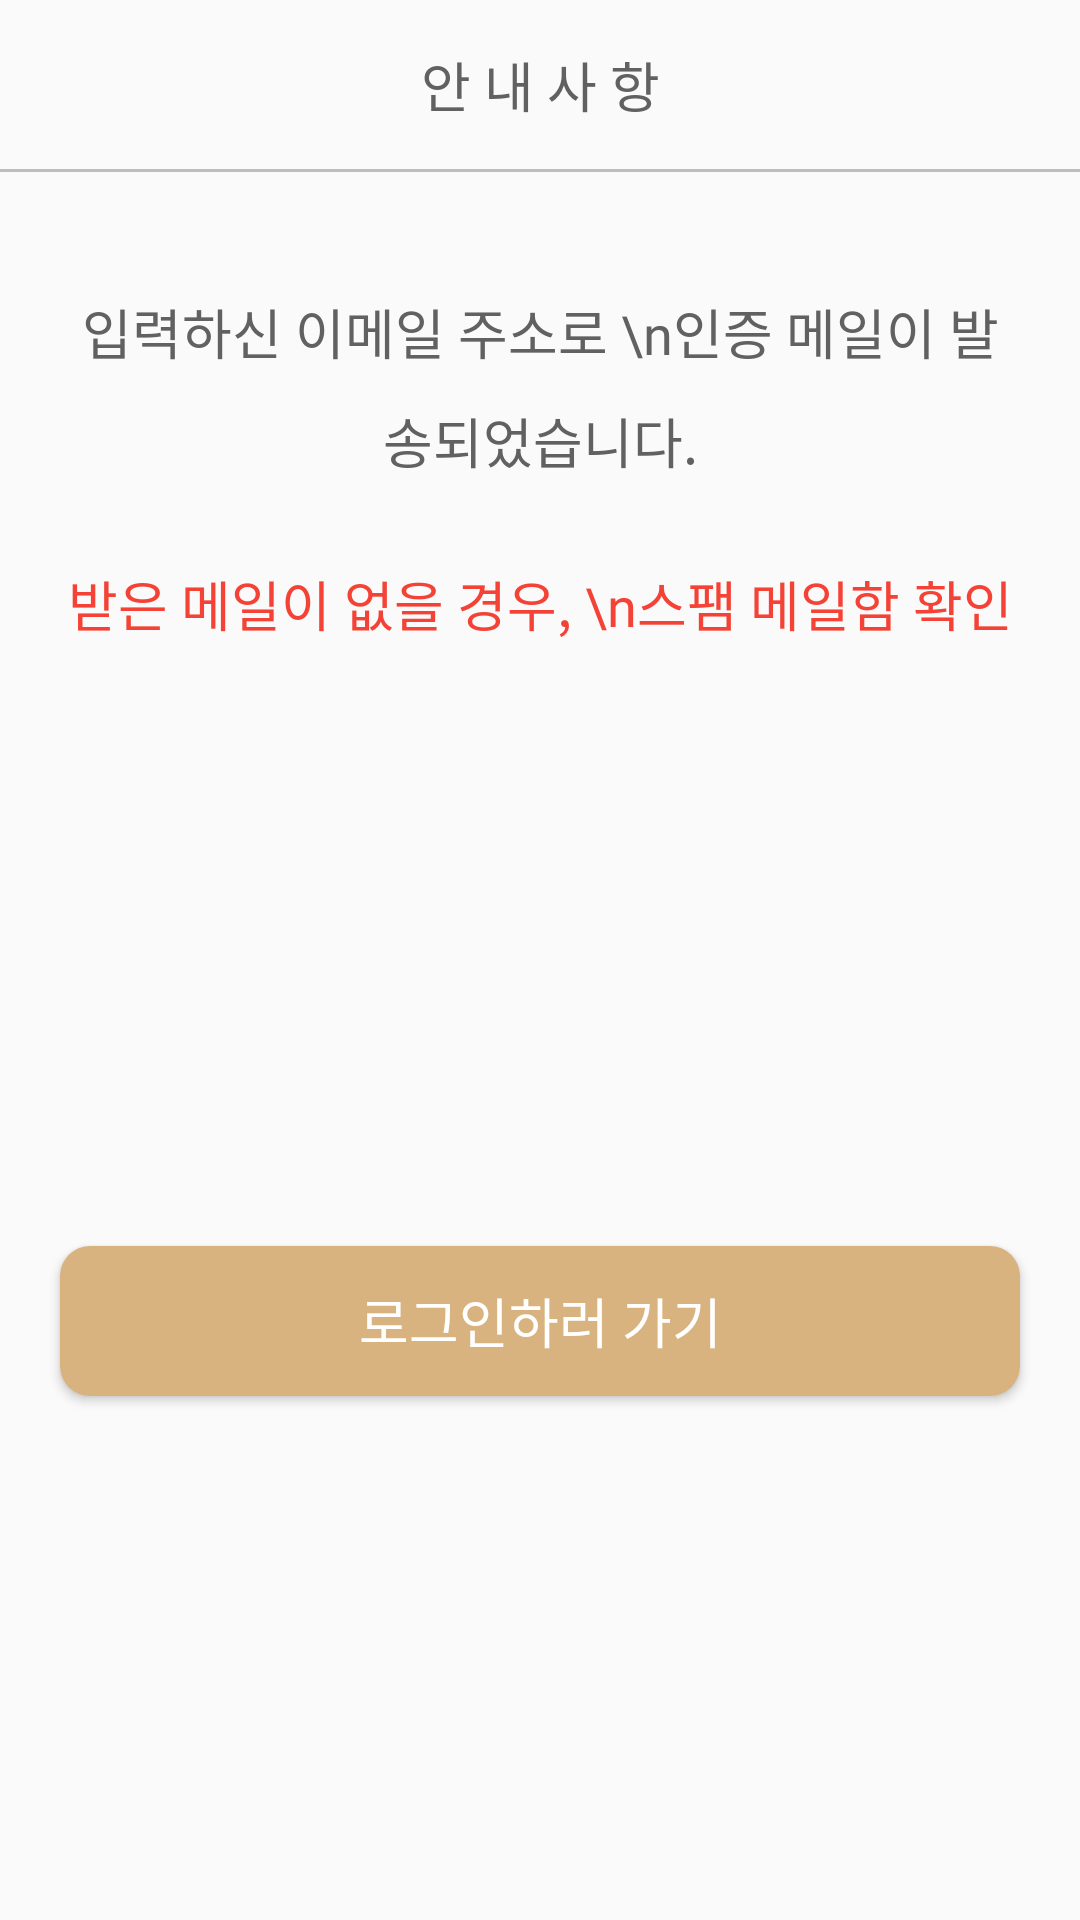

Here is an Android app screen rendered from its layout file. Give the layout XML and the strings, colors and styles it references.
<!-- AndroidManifest.xml: application theme Theme.SanSanInfo -->
<!-- res/layout/signup_dialog.xml -->
<?xml version="1.0" encoding="utf-8"?>
<androidx.constraintlayout.widget.ConstraintLayout xmlns:android="http://schemas.android.com/apk/res/android"
    xmlns:app="http://schemas.android.com/apk/res-auto"
    android:layout_width="370dp"
    android:layout_height="wrap_content">

    <TextView
        android:id="@+id/signup_dialog_tv_title"
        style="@style/Title"
        android:layout_width="wrap_content"
        android:layout_height="wrap_content"
        android:layout_marginTop="15dp"
        android:text="안 내 사 항"
        app:layout_constraintEnd_toEndOf="parent"
        app:layout_constraintStart_toStartOf="parent"
        app:layout_constraintTop_toTopOf="parent" />

    <View
        android:id="@+id/signup_dialog_view"
        android:layout_width="match_parent"
        android:layout_height="1dp"
        android:layout_marginTop="15dp"
        android:background="@color/grey_400"
        app:layout_constraintEnd_toEndOf="parent"
        app:layout_constraintStart_toStartOf="parent"
        app:layout_constraintTop_toBottomOf="@+id/signup_dialog_tv_title" />

    <TextView
        android:id="@+id/signup_dialog_tv_text"
        style="@style/Title"
        android:layout_width="match_parent"
        android:layout_height="wrap_content"
        android:layout_marginHorizontal="20dp"
        android:layout_marginTop="40dp"
        android:gravity="center"
        android:lineSpacingExtra="10sp"
        android:text="입력하신 이메일 주소로 \n인증 메일이 발송되었습니다."
        app:layout_constraintEnd_toEndOf="parent"
        app:layout_constraintStart_toStartOf="parent"
        app:layout_constraintTop_toBottomOf="@+id/signup_dialog_view" />

    <TextView
        android:id="@+id/signup_dialog_tv_warning"
        style="@style/Title"
        android:layout_width="match_parent"
        android:layout_height="wrap_content"
        android:layout_marginHorizontal="20dp"
        android:layout_marginTop="28dp"
        android:gravity="center"
        android:lineSpacingExtra="10sp"
        android:text="받은 메일이 없을 경우, \n스팸 메일함 확인"
        android:textColor="@color/red_500"
        app:layout_constraintEnd_toEndOf="@+id/signup_dialog_tv_text"
        app:layout_constraintStart_toStartOf="@+id/signup_dialog_tv_text"
        app:layout_constraintTop_toBottomOf="@+id/signup_dialog_tv_text" />

    <Button
        android:id="@+id/signup_dialog_btn"
        style="@style/Title"
        android:layout_width="0dp"
        android:layout_height="50dp"
        android:layout_marginHorizontal="20dp"
        android:layout_marginTop="50dp"
        android:layout_marginBottom="24dp"
        android:background="@drawable/btn_desert_borderless"
        android:text="로그인하러 가기"
        android:textColor="@color/white"
        app:layout_constraintBottom_toBottomOf="parent"
        app:layout_constraintEnd_toEndOf="parent"
        app:layout_constraintStart_toStartOf="parent"
        app:layout_constraintTop_toBottomOf="@+id/signup_dialog_tv_warning" />
</androidx.constraintlayout.widget.ConstraintLayout>
<!-- resources referenced by this layout -->
<resources>
  <color name="grey_400">#BDBDBD</color>
  <color name="red_500">#F44336</color>
  <color name="white">#FFFFFFFF</color>
  <!-- drawable btn_desert_borderless (drawable) -->
  <?xml version="1.0" encoding="utf-8"?>
  <shape xmlns:android="http://schemas.android.com/apk/res/android"
      android:shape="rectangle">
      <corners android:radius="10dp" />
      <solid android:color="@color/desert"/>
  </shape>
  <style name="Title">
          <item name="android:fontFamily">@font/pretendard_bold</item>
          <item name="android:textSize">18dp</item>
      </style>
  <style name="Theme.SanSanInfo" parent="Base.Theme.SanSanInfo" />
  <color name="desert">#D9B37F</color>
  <style name="Base.Theme.SanSanInfo" parent="Theme.AppCompat.DayNight.NoActionBar">
          
          <item name="android:textColor">@color/grey_700</item>
          <item name="android:textColorHint">#808080</item>
      </style>
  <color name="grey_700">#616161</color>
</resources>
